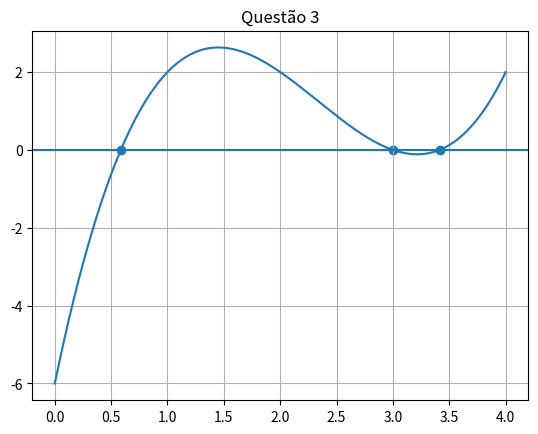

Generate this figure with matplotlib:
import numpy as np
import matplotlib.pyplot as plt

# --------------------------------------------------
# QUESTÃO 3
# Resolver x^3 - 7x^2 + 14x - 6 = 0
# com precisão 10^-2 nos intervalos:
# a) [0,1] b) [1,3.2] c) [3.2,4]
# --------------------------------------------------

def f(x):
    return x**3 - 7*x**2 + 14*x - 6

def bissecao(f,a,b,tol=1e-2):
    
    while (b-a)/2 > tol:
        p = (a+b)/2
        
        if f(a)*f(p) < 0:
            b = p
        else:
            a = p
            
    return (a+b)/2


# --------- Letras ---------

ra = bissecao(f,0,1)
rb = bissecao(f,1,3.2)
rc = bissecao(f,3.2,4)

print("A)",ra)
print("B)",rb)
print("C)",rc)


# --------- GRÁFICO ---------

x = np.linspace(0,4,400)
y = f(x)

plt.plot(x,y)
plt.axhline(0)
plt.scatter([ra,rb,rc],[0,0,0])

plt.title("Questão 3")
plt.grid()
plt.show()
